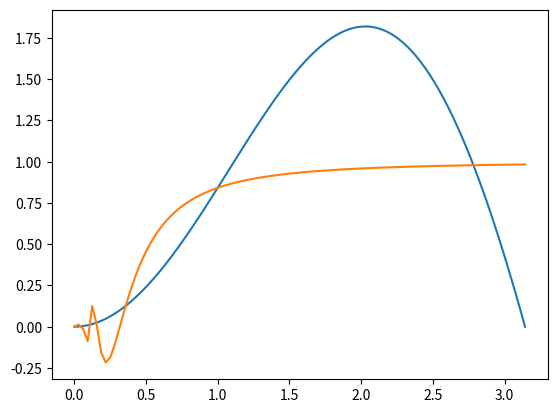

This chart was generated by the following Python code:
import numpy as np
import matplotlib.pyplot as plt
x=np.linspace(0,np.pi,101)
y=x*np.sin(x)
z=x*np.sin(1/(x+0.000001))
plt.plot(x,y,x,z)
plt.show()
